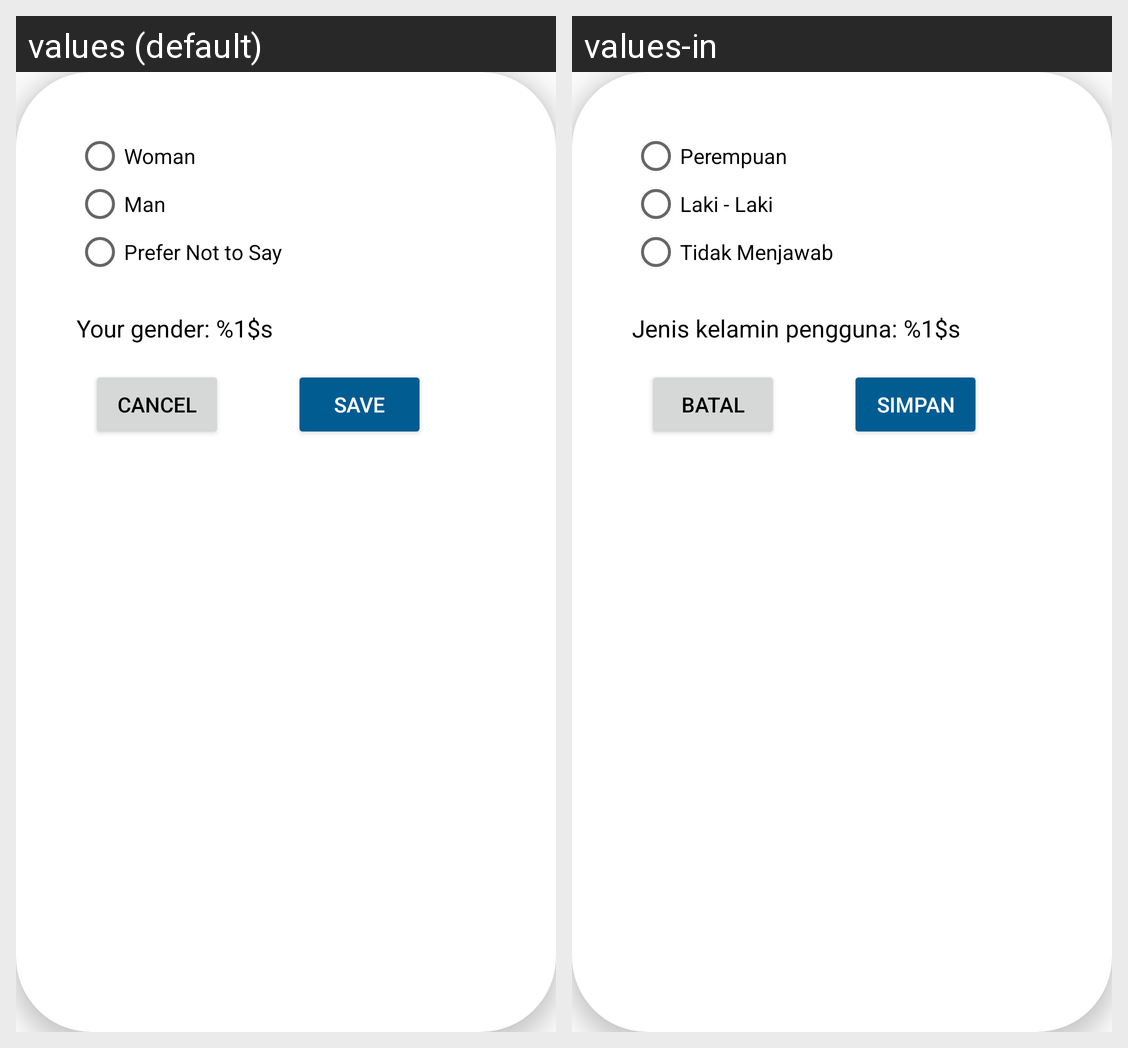

Strings drawn on this Android screen and how each of the app's shown locales translates them:
Android screen res/layout/fragment_choose_gender.xml rendered under 2 locales, left to right: values (default), values-in. Device: Nexus 5 (rendered at 1080×1920; each locale shown at half size, 540×960, under a caption strip naming it); theme Theme.DrinkingReminder.
Strings drawn on this screen, with the default value and each locale's value (text and hints the layout hard-codes, and strings that could not be matched under every locale, appear in the picture but are not listed):

woman
  values: Woman
  values-in: Perempuan

man
  values: Man
  values-in: Laki - Laki

prefer_not_to_say
  values: Prefer Not to Say
  values-in: Tidak Menjawab

user_gender
  values: Your gender: %1$s
  values-in: Jenis kelamin pengguna: %1$s

cancel
  values: Cancel
  values-in: Batal

save
  values: SAVE
  values-in: SIMPAN
